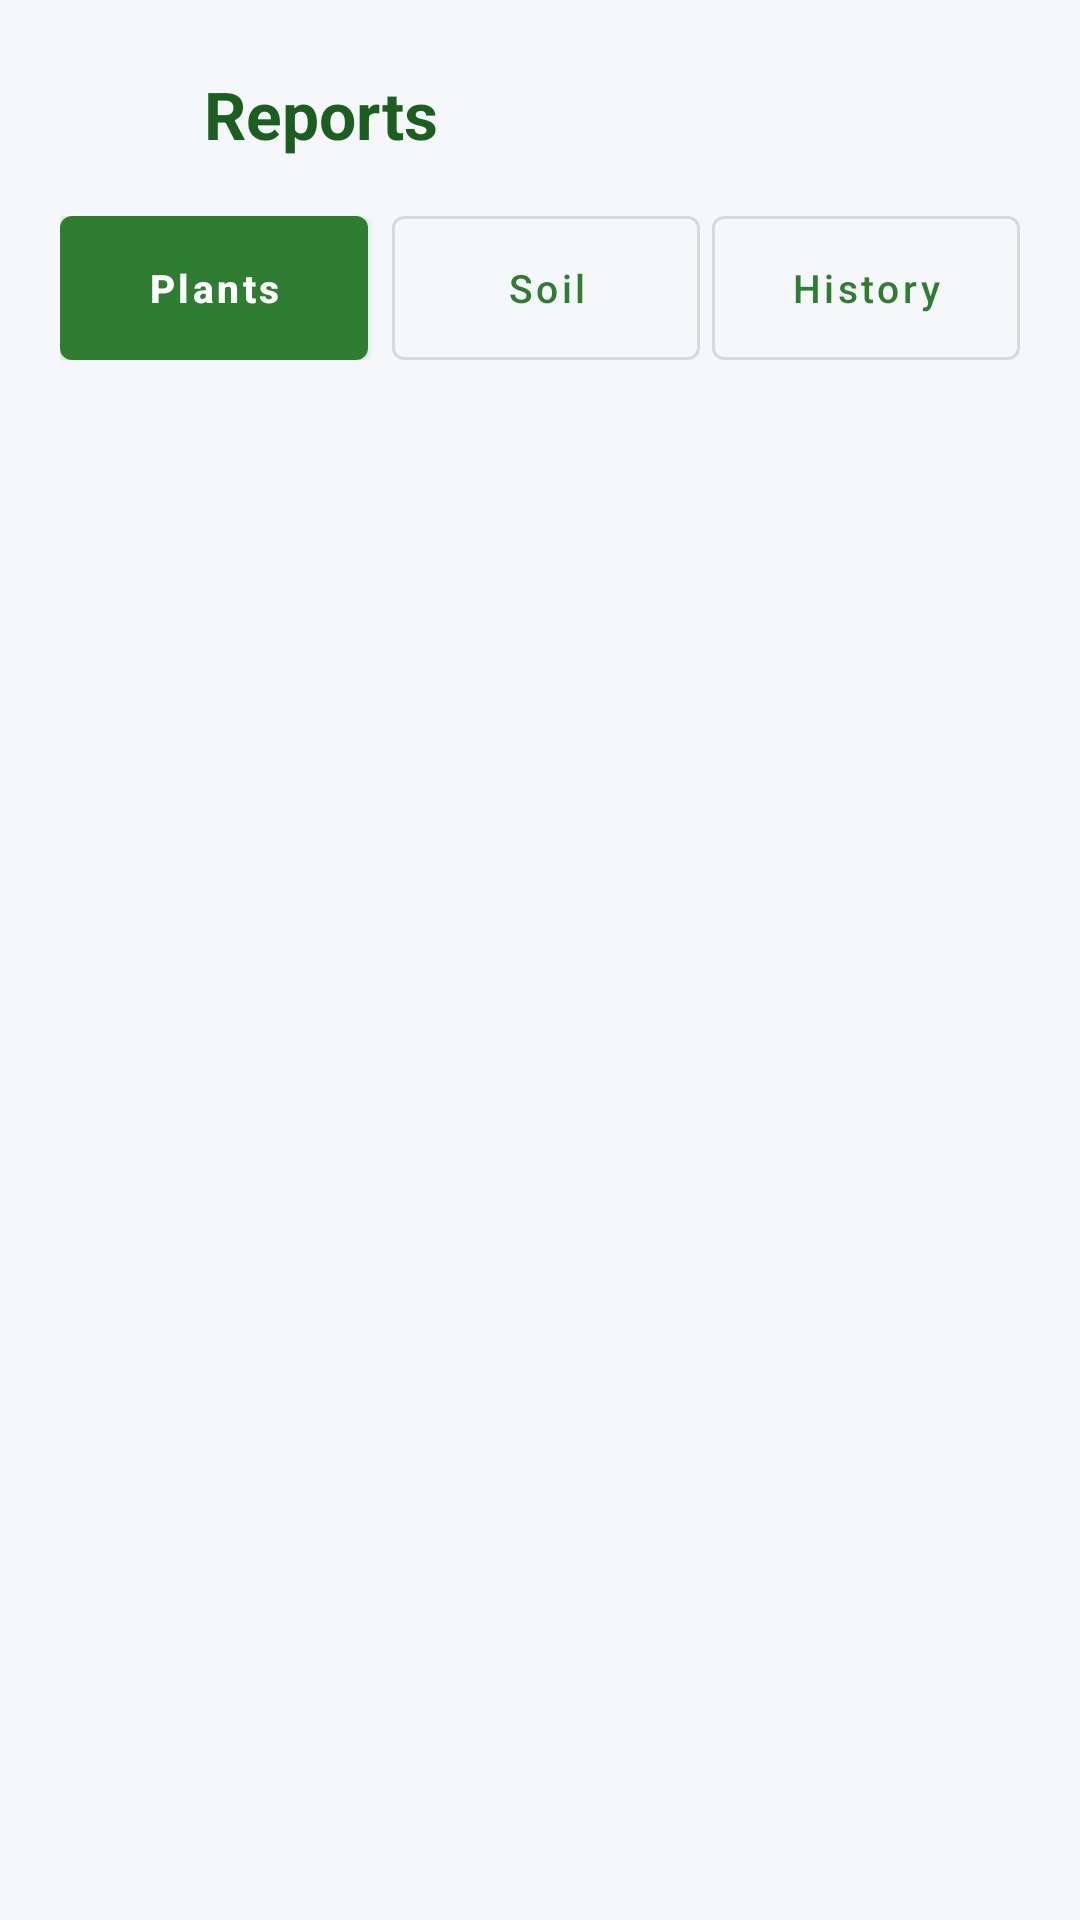

The Android layout XML behind this screen, and the referenced resources:
<!-- AndroidManifest.xml: application theme Theme.AgriAssistant -->
<!-- res/layout/activity_reports.xml -->
<?xml version="1.0" encoding="utf-8"?>
<LinearLayout xmlns:android="http://schemas.android.com/apk/res/android"
    xmlns:app="http://schemas.android.com/apk/res-auto"
    android:layout_width="match_parent"
    android:layout_height="match_parent"
    android:background="@color/background"
    android:orientation="vertical"
    android:padding="20dp">

    <LinearLayout
        android:layout_width="match_parent"
        android:layout_height="wrap_content"
        android:orientation="horizontal"
        android:gravity="center_vertical"
        android:layout_marginBottom="16dp">
        <ImageView android:id="@+id/btnBack"
            android:layout_width="36dp" android:layout_height="36dp"
            android:src="@drawable/ic_back" android:padding="4dp"
            android:contentDescription="Back" />
        <TextView android:layout_width="0dp" android:layout_height="wrap_content"
            android:layout_weight="1" android:layout_marginStart="12dp"
            android:text="@string/reports" style="@style/ScreenTitle" />
    </LinearLayout>

    
    <LinearLayout
        android:layout_width="match_parent"
        android:layout_height="wrap_content"
        android:orientation="horizontal"
        android:layout_marginBottom="16dp">

        <com.google.android.material.button.MaterialButton
            android:id="@+id/btnPlantReports"
            style="@style/PrimaryButton"
            android:layout_width="0dp"
            android:layout_height="wrap_content"
            android:layout_weight="1"
            android:layout_marginEnd="4dp"
            android:text="@string/plant_reports"
            android:textSize="13sp" />

        <com.google.android.material.button.MaterialButton
            android:id="@+id/btnSoilReports"
            style="@style/SecondaryButton"
            android:layout_width="0dp"
            android:layout_height="wrap_content"
            android:layout_weight="1"
            android:layout_marginStart="4dp"
            android:text="@string/soil_reports"
            android:textSize="13sp" />

        <com.google.android.material.button.MaterialButton
            android:id="@+id/btnHistory"
            style="@style/SecondaryButton"
            android:layout_width="0dp"
            android:layout_height="wrap_content"
            android:layout_weight="1"
            android:layout_marginStart="4dp"
            android:text="@string/history"
            android:textSize="13sp" />
    </LinearLayout>

    <TextView
        android:id="@+id/tvEmpty"
        android:layout_width="match_parent"
        android:layout_height="wrap_content"
        android:gravity="center"
        android:layout_marginTop="48dp"
        android:text="@string/no_reports"
        android:textColor="@color/text_secondary"
        android:textSize="16sp"
        android:visibility="gone" />

    <androidx.recyclerview.widget.RecyclerView
        android:id="@+id/recyclerView"
        android:layout_width="match_parent"
        android:layout_height="0dp"
        android:layout_weight="1"
        app:layoutManager="androidx.recyclerview.widget.LinearLayoutManager" />

</LinearLayout>
<!-- resources referenced by this layout -->
<resources>
  <color name="background">#F5F7FA</color>
  <color name="text_secondary">#718096</color>
  <string name="history">History</string>
  <string name="no_reports">No reports found.</string>
  <string name="plant_reports">Plants</string>
  <string name="reports">Reports</string>
  <string name="soil_reports">Soil</string>
  <style name="PrimaryButton" parent="Widget.MaterialComponents.Button">
          <item name="android:insetTop">0dp</item>
          <item name="android:insetBottom">0dp</item>
          <item name="app:cornerRadius">12dp</item>
          <item name="android:padding">14dp</item>
          <item name="android:textAllCaps">false</item>
          <item name="android:textSize">16sp</item>
          <item name="android:textStyle">bold</item>
      </style>
  <style name="ScreenTitle">
          <item name="android:textSize">22sp</item>
          <item name="android:textStyle">bold</item>
          <item name="android:textColor">@color/primary_dark</item>
      </style>
  <style name="SecondaryButton" parent="Widget.MaterialComponents.Button.OutlinedButton">
          <item name="android:insetTop">0dp</item>
          <item name="android:insetBottom">0dp</item>
          <item name="app:cornerRadius">12dp</item>
          <item name="android:padding">14dp</item>
          <item name="android:textAllCaps">false</item>
          <item name="android:textSize">16sp</item>
          <item name="app:strokeColor">@color/primary</item>
          <item name="android:textColor">@color/primary</item>
      </style>
  <style name="Theme.AgriAssistant" parent="Theme.MaterialComponents.DayNight.NoActionBar">
          <item name="colorPrimary">@color/primary</item>
          <item name="colorPrimaryVariant">@color/primary_dark</item>
          <item name="colorOnPrimary">@color/text_on_primary</item>
          <item name="colorSecondary">@color/accent</item>
          <item name="colorSecondaryVariant">@color/accent</item>
          <item name="colorOnSecondary">@color/text_on_primary</item>
          <item name="android:statusBarColor">@color/primary_dark</item>
      </style>
  <color name="primary_dark">#1B5E20</color>
  <color name="primary">#2E7D32</color>
  <color name="text_on_primary">#FFFFFF</color>
  <color name="accent">#FFAB40</color>
</resources>
